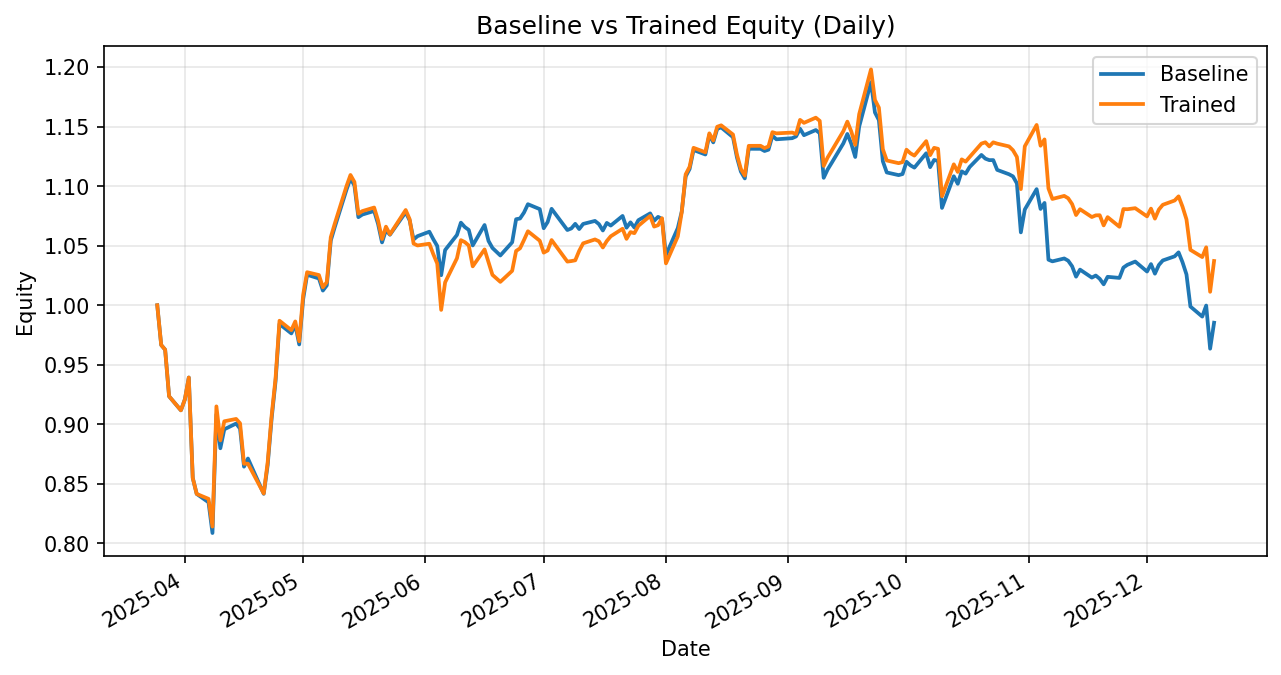

Values plotted in this chart, from the file beside it:
date, daily_return_x, equity_baseline, daily_return_y, equity_trained
2025-03-25, 0.0, 1.0, 0.0, 1.0
2025-03-26, -0.03336, 0.9666, -0.03336, 0.9666
2025-03-27, -0.00408, 0.9627, -0.00408, 0.9627
2025-03-28, -0.04066, 0.9236, -0.04066, 0.9236
2025-03-31, -0.01276, 0.9118, -0.01276, 0.9118
2025-04-01, 0.01004, 0.9209, 0.01004, 0.9209
2025-04-02, 0.01998, 0.9393, 0.01998, 0.9393
2025-04-03, -0.08979, 0.855, -0.08979, 0.855
2025-04-04, -0.01568, 0.8416, -0.01568, 0.8416
2025-04-07, -0.008368, 0.8345, -0.004913, 0.8374
2025-04-08, -0.03091, 0.8087, -0.02783, 0.8141
2025-04-09, 0.1231, 0.9082, 0.124, 0.9151
2025-04-10, -0.03122, 0.8799, -0.03122, 0.8865
2025-04-11, 0.01812, 0.8958, 0.01812, 0.9026
2025-04-14, 0.005405, 0.9007, 0.00218, 0.9045
2025-04-15, -0.004757, 0.8964, -0.004036, 0.9009
2025-04-16, -0.03562, 0.8645, -0.03771, 0.8669
2025-04-17, 0.007902, 0.8713, 5.687258920079977e-05, 0.867
2025-04-21, -0.03403, 0.8416, -0.02885, 0.842
2025-04-22, 0.02867, 0.8658, 0.03113, 0.8682
2025-04-23, 0.04505, 0.9048, 0.04505, 0.9073
2025-04-24, 0.0347, 0.9362, 0.0347, 0.9388
2025-04-25, 0.0514, 0.9843, 0.0514, 0.987
2025-04-28, -0.008034, 0.9764, -0.008034, 0.9791
2025-04-29, 0.007509, 0.9837, 0.007509, 0.9864
2025-04-30, -0.01685, 0.9671, -0.01685, 0.9698
2025-05-01, 0.03926, 1.005, 0.04025, 1.009
2025-05-02, 0.02043, 1.026, 0.01877, 1.028
2025-05-05, -0.003049, 1.023, -0.002314, 1.025
2025-05-06, -0.009918, 1.012, -0.01004, 1.015
2025-05-07, 0.004301, 1.017, 0.004301, 1.019
2025-05-08, 0.03695, 1.054, 0.03695, 1.057
2025-05-09, 0.01064, 1.065, 0.01064, 1.068
2025-05-12, 0.02974, 1.097, 0.02974, 1.1
2025-05-13, 0.008433, 1.106, 0.008433, 1.109
2025-05-14, -0.005299, 1.101, -0.005299, 1.104
2025-05-15, -0.02416, 1.074, -0.02416, 1.077
2025-05-16, 0.002047, 1.076, 0.002047, 1.079
2025-05-19, 0.002773, 1.079, 0.002773, 1.082
2025-05-20, -0.01014, 1.068, -0.01014, 1.071
2025-05-21, -0.01446, 1.053, -0.01446, 1.056
2025-05-22, 0.009845, 1.063, 0.009845, 1.066
2025-05-23, -0.00368, 1.059, -0.006061, 1.06
2025-05-27, 0.01781, 1.078, 0.01929, 1.08
2025-05-28, -0.00628, 1.071, -0.007118, 1.072
2025-05-29, -0.01503, 1.055, -0.01909, 1.052
2025-05-30, 0.002666, 1.058, -0.001532, 1.05
2025-06-02, 0.003532, 1.062, 0.001405, 1.052
2025-06-03, -0.005941, 1.055, -0.00835, 1.043
2025-06-04, -0.005374, 1.05, -0.007523, 1.035
2025-06-05, -0.02338, 1.025, -0.03763, 0.9961
2025-06-06, 0.0206, 1.046, 0.02322, 1.019
2025-06-09, 0.01212, 1.059, 0.01984, 1.039
2025-06-10, 0.009768, 1.069, 0.01463, 1.055
2025-06-11, -0.003468, 1.066, -0.001553, 1.053
2025-06-12, -0.002273, 1.063, -0.00274, 1.05
2025-06-13, -0.01223, 1.05, -0.01663, 1.033
2025-06-16, 0.01631, 1.067, 0.01375, 1.047
2025-06-17, -0.01248, 1.054, -0.01027, 1.036
2025-06-18, -0.005626, 1.048, -0.01025, 1.026
... 127 more rows
